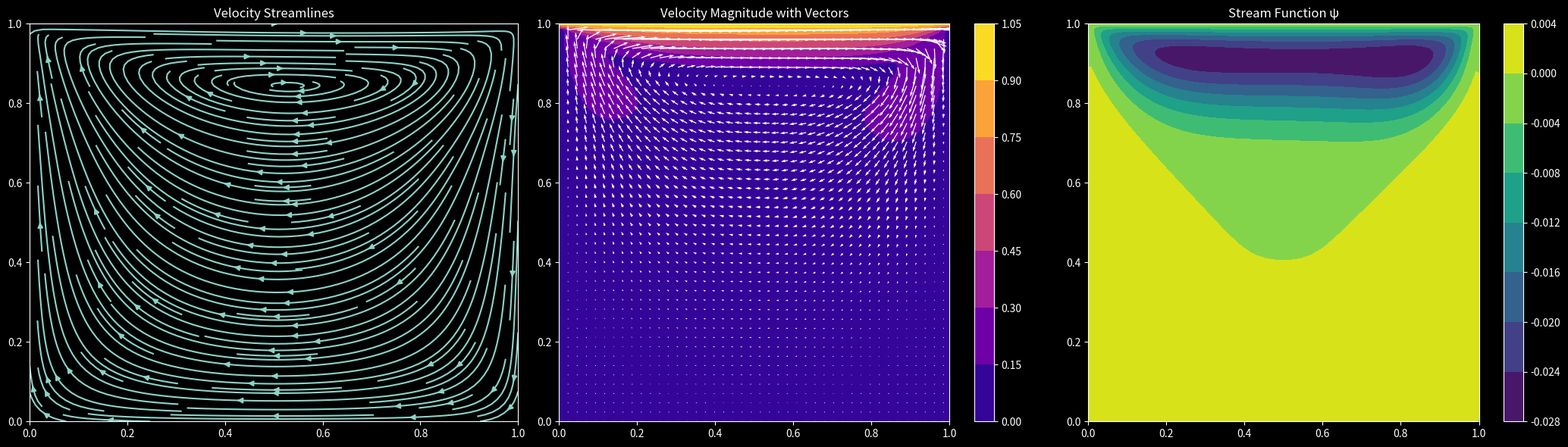

Source code (Python):
'''
    We will be using projection method to calculate the velocities of the points in a mesh grid (41x41) of a lid-driven cavity. The caivty 
    (Must use boundary conditions)
    For this we have a three step approach : 
    
        1) del_u/del_t + (u ⋅ ∇) u = ν ∇²u  # Solving the momentum equation without pressure gradient. The velocity obtained are not correct so this is basically a predictive step which needs a corrector.
           For this, we discretise using the FTCS scheme. (Forward in Time and Central in Space)
        2) ∇²p = ρ/Δt ∇ ⋅ u # Solve this possion equation for the pressure. This will be needed for the corrective step.
        3) u_corr = u+pred − Δt/ρ ∇ p  # Correct the velocities and then use the boundary conditions.

'''

import matplotlib.pyplot as plt
import numpy as np  
from tqdm import tqdm # For visual appearance
import pandas as pd

# Initialising Constants

N_GRID_POINTS = 129
DOMAIN_SIZE = 1.0
NUM_ITERATIONS = 500
TIME_STEP = 0.001
REYNOLDS_NUMBER = 100
DENSITY = 1.0
HORIZONTAL_VEL_TOP = 1.0

NUM_PRESSURE_POISSON_EQN = 50

VISCOSITY = DOMAIN_SIZE * HORIZONTAL_VEL_TOP / REYNOLDS_NUMBER

def main():
    element_len = DOMAIN_SIZE / (N_GRID_POINTS - 1)
    x = np.linspace(0, DOMAIN_SIZE, N_GRID_POINTS)
    y = np.linspace(0, DOMAIN_SIZE, N_GRID_POINTS)
    
    X,Y = np.meshgrid (x,y)
    
    u_prev = np.zeros_like(X)
    v_prev = np.zeros_like(X)
    p_prev = np.zeros_like(X)
    
    def CDS_X(k):
        diff = np.zeros_like(k)
        diff[1:-1, 1:-1] = (k[1:-1, 2:  ] - k[1:-1, 0:-2]) / (2 * element_len) # d()/dx = (u(i+1,j)-u(i-1,j))/2*del_x
        return diff
    
    def CDS_Y(k):
        diff = np.zeros_like(k)
        diff[1:-1, 1:-1] = (k[2: , 1:-1] - k[0:-2, 1:-1]) / (2 * element_len) # d()/dY = (u(i,j+1)-u(i,j-1))/2*del_y
        return diff
        
    def laplace(k):
        diff = np.zeros_like(k)
        diff[1:-1, 1:-1] = (k[1:-1, 0:-2] + k[0:-2, 1:-1] - 4 * k[1:-1, 1:-1] + k[1:-1, 2:  ] + k[2:  , 1:-1]) / (element_len**2) 
        return diff
    
    for _ in tqdm(range(NUM_ITERATIONS)):
        duprev_dx = CDS_X(u_prev)
        duprev_dy = CDS_Y(u_prev)
        dvprev_dx = CDS_X(v_prev)
        dvprev_dy = CDS_Y(v_prev)
        laplace_uprev = laplace(u_prev)
        laplace_vprev = laplace(v_prev)
        
        # Now for each iteration let's perform the steps
        # 1) Predictive Steps
        u_pred = u_prev + TIME_STEP * (( VISCOSITY * laplace_uprev ) - (u_prev * duprev_dx + v_prev * duprev_dy))
        v_pred = v_prev + TIME_STEP * (( VISCOSITY * laplace_vprev ) - (u_prev * dvprev_dx + v_prev * dvprev_dy))   
       
        # Applying Boundary Conditions 
        u_pred[0, :] = 0.0
        u_pred[:, 0] = 0.0
        u_pred[:, -1] = 0.0
        u_pred[-1, :] = HORIZONTAL_VEL_TOP 
        v_pred[0, :] = 0.0
        v_pred[:, 0] = 0.0
        v_pred[:, -1] = 0.0
        v_pred[-1, :] = 0.0
        
        dupred_dx = CDS_X(u_pred)
        dvpred_dy = CDS_Y(v_pred)
        
        # Computing the pressule laplacian
        rhs = DENSITY / TIME_STEP * (dupred_dx + dvpred_dy)
        
        for _ in range (NUM_PRESSURE_POISSON_EQN):
            p_next = np.zeros_like(p_prev)
            p_next[1:-1, 1:-1] = 1/4 * (p_prev[1:-1, 0:-2] + p_prev[0:-2, 1:-1] + p_prev[1:-1, 2:  ] + p_prev[2:  , 1:-1] - element_len**2 * rhs[1:-1, 1:-1])
            
            # Applying Boundary Conditions to pressure terms
            p_next[:, -1] = p_next[:, -2]
            p_next[0,  :] = p_next[1,  :]
            p_next[:,  0] = p_next[:,  1]
            p_next[-1, :] = 0.0

            p_prev = p_next
                    
        # Correcting the predicted velocities
        dpnext_dx = CDS_X(p_next)
        dpnext_dy = CDS_Y(p_next)
        
        u_next = (
            u_pred
            -
            TIME_STEP / DENSITY
            *
            dpnext_dx
        )
        v_next = (
            v_pred
            -
            TIME_STEP / DENSITY
            *
            dpnext_dy
        )
        
        # Applying Boundary Conditions to the velocity terms
        u_next[0, :] = 0.0
        u_next[:, 0] = 0.0
        u_next[:, -1] = 0.0
        u_next[-1, :] = HORIZONTAL_VEL_TOP
        v_next[0, :] = 0.0
        v_next[:, 0] = 0.0
        v_next[:, -1] = 0.0
        v_next[-1, :] = 0.0
        
        
        # Advance in time
        u_prev = u_next
        v_prev = v_next
        p_prev = p_next
        
    # Lets calculate the vorticity and stream function (for the plot) as well.
    dv_dx = CDS_X(v_next)
    du_dy = CDS_Y(u_next)
    vorticity = dv_dx - du_dy
    
    # Calculating the psi function
    psi = np.zeros_like(vorticity)
    for _ in range(500):
        psi_new = np.zeros_like(psi)
        psi_new[1:-1, 1:-1] = 0.25 * (
            psi[1:-1, :-2] + psi[:-2, 1:-1] +
            psi[1:-1, 2:] + psi[2:, 1:-1] +
            element_len**2 * vorticity[1:-1, 1:-1] 
        )
        psi = psi_new 
    
    data = {
        "x": X.flatten(),
        "y": Y.flatten(),
        "u": u_next.flatten(),
        "v": v_next.flatten(),
        "psi": psi.flatten(),
        "vorticity": vorticity.flatten()
    } 

    df = pd.DataFrame(data)
    df.to_csv("velocity_field.csv", index=False)

        
    plt.style.use("dark_background")
    fig, axs = plt.subplots(1, 3, figsize=(21, 6))
    
    stream = axs[0].streamplot(X, Y, u_next, v_next, density=2)
    axs[0].set_title("Velocity Streamlines")
    axs[0].set_xlim((0, 1))
    axs[0].set_ylim((0, 1))

    velocity_magnitude = np.sqrt(u_next**2 + v_next**2)
    flow_plot = axs[1].contourf(X[::2, ::2], Y[::2, ::2], velocity_magnitude[::2, ::2], cmap="plasma")
    axs[1].quiver(X[::3, ::3], Y[::3, ::3], u_next[::3, ::3], v_next[::3, ::3], color="white", scale=5)
    axs[1].set_title("Velocity Magnitude with Vectors")
    axs[1].set_xlim((0, 1))
    axs[1].set_ylim((0, 1))
    fig.colorbar(flow_plot, ax=axs[1])
    
    psi_plot = axs[2].contourf(X, Y, psi, cmap="viridis")
    axs[2].set_title("Stream Function ψ")
    axs[2].set_xlim((0, 1))
    axs[2].set_ylim((0, 1))
    fig.colorbar(psi_plot, ax=axs[2])
    
    plt.tight_layout()
    plt.show()

if __name__ == "__main__":
    main()
